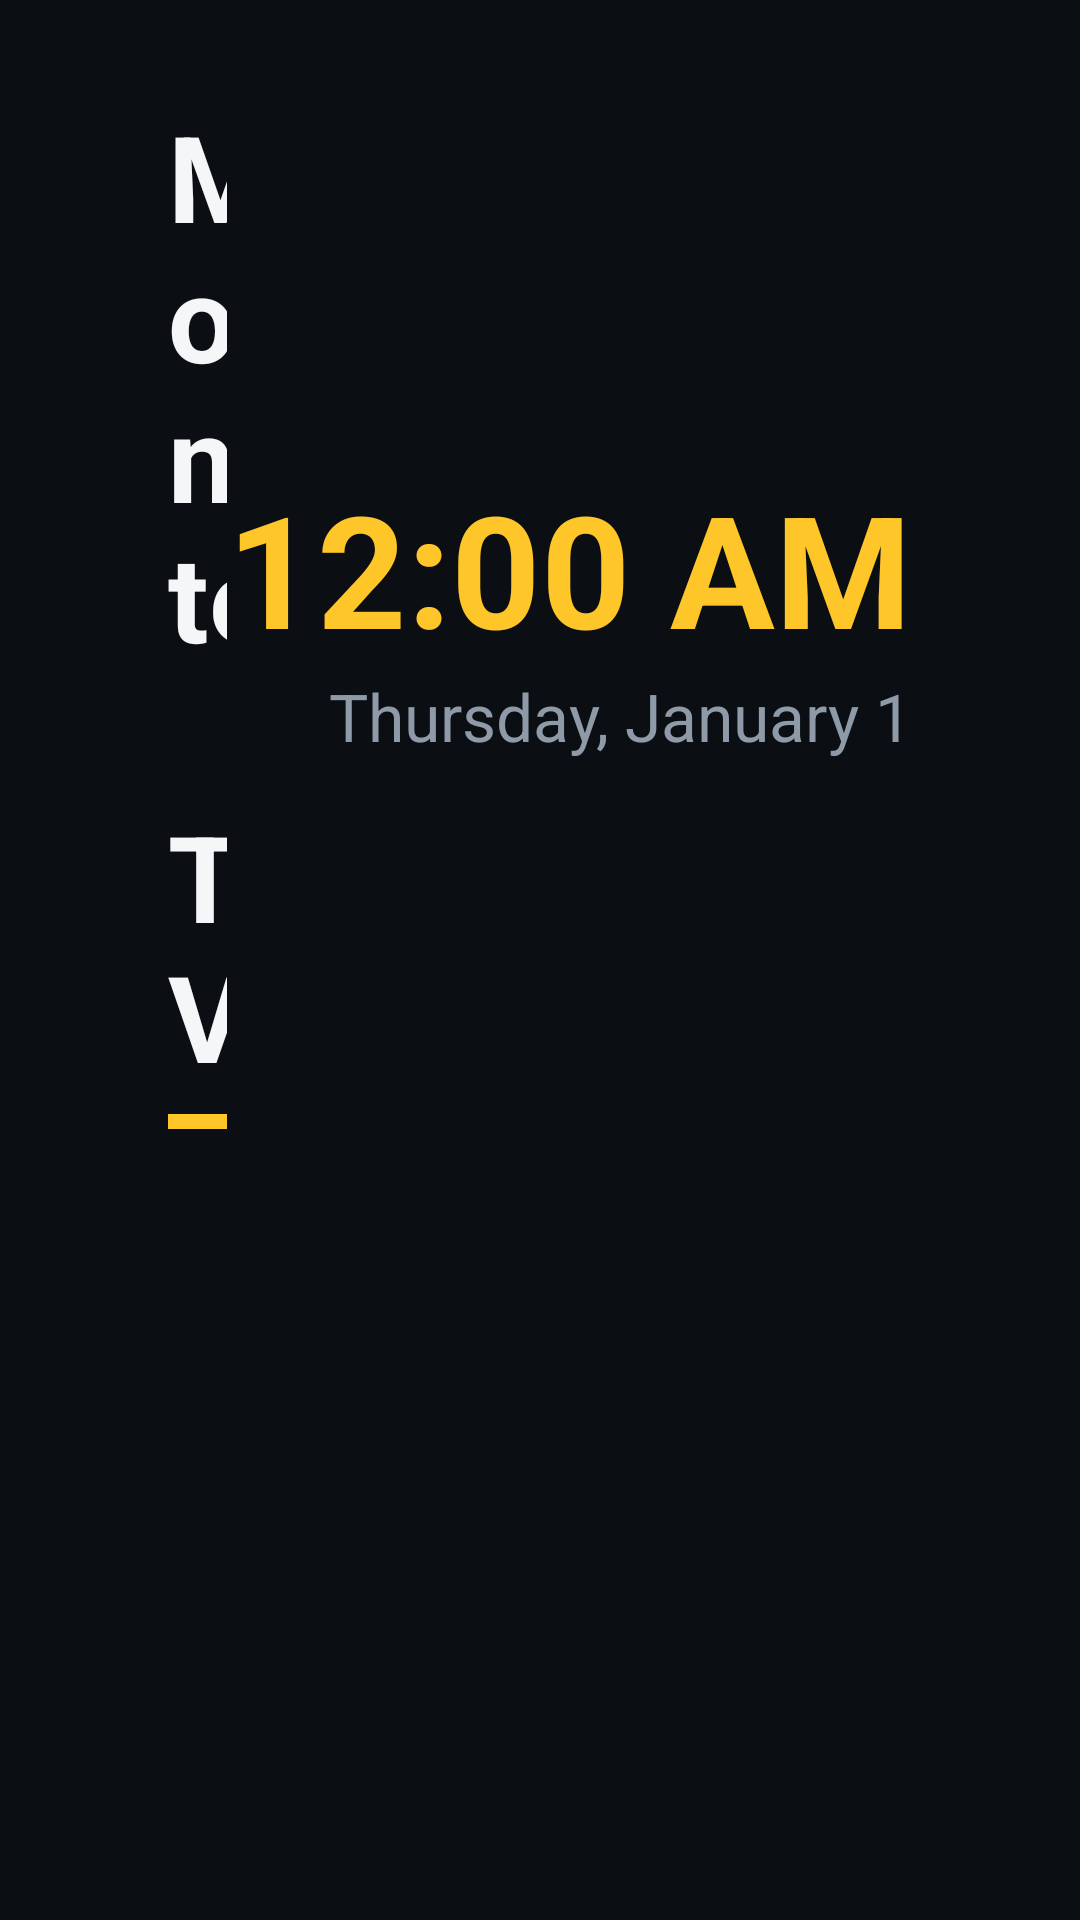

The Android layout XML behind this screen, and the referenced resources:
<!-- AndroidManifest.xml: application theme Theme.MonteTV -->
<!-- res/layout/activity_main.xml -->
<?xml version="1.0" encoding="utf-8"?>
<LinearLayout xmlns:android="http://schemas.android.com/apk/res/android"
    android:layout_width="match_parent"
    android:layout_height="match_parent"
    android:background="@color/bg"
    android:orientation="vertical"
    android:paddingLeft="56dp"
    android:paddingRight="56dp"
    android:paddingTop="32dp">

    <LinearLayout
        android:layout_width="match_parent"
        android:layout_height="wrap_content"
        android:gravity="center_vertical"
        android:orientation="horizontal">

        <LinearLayout
            android:layout_width="0dp"
            android:layout_height="wrap_content"
            android:layout_weight="1"
            android:orientation="vertical">

            <TextView
                android:id="@+id/title"
                android:layout_width="wrap_content"
                android:layout_height="wrap_content"
                android:text="@string/home_title"
                android:textColor="@color/fg"
                android:textSize="40sp"
                android:textStyle="bold" />

            <View
                android:layout_width="72dp"
                android:layout_height="5dp"
                android:layout_marginTop="6dp"
                android:background="@color/accent" />
        </LinearLayout>

        <LinearLayout
            android:layout_width="wrap_content"
            android:layout_height="wrap_content"
            android:gravity="end"
            android:orientation="vertical">

            <TextClock
                android:id="@+id/clock"
                android:layout_width="wrap_content"
                android:layout_height="wrap_content"
                android:format12Hour="h:mm a"
                android:format24Hour="HH:mm"
                android:textColor="@color/accent"
                android:textSize="52sp"
                android:textStyle="bold" />

            <TextClock
                android:id="@+id/date"
                android:layout_width="wrap_content"
                android:layout_height="wrap_content"
                android:format12Hour="EEEE, MMMM d"
                android:format24Hour="EEEE, MMMM d"
                android:textColor="@color/muted"
                android:textSize="22sp" />
        </LinearLayout>
    </LinearLayout>

    <ScrollView
        android:id="@+id/scroll"
        android:layout_width="match_parent"
        android:layout_height="0dp"
        android:layout_marginTop="24dp"
        android:layout_weight="1"
        android:clipToPadding="false"
        android:fillViewport="true"
        android:paddingBottom="32dp"
        android:scrollbars="none">

        
        <LinearLayout
            android:id="@+id/tiles"
            android:layout_width="match_parent"
            android:layout_height="wrap_content"
            android:clipChildren="false"
            android:clipToPadding="false"
            android:orientation="vertical"
            android:paddingTop="12dp" />
    </ScrollView>
</LinearLayout>
<!-- resources referenced by this layout -->
<resources>
  <color name="accent">#FFC629</color>
  <color name="bg">#0B0F14</color>
  <color name="fg">#F4F6F8</color>
  <color name="muted">#8E9AA8</color>
  <string name="home_title">Monte TV</string>
  <style name="Theme.MonteTV" parent="android:Theme.Material.NoActionBar.Fullscreen">
          <item name="android:windowBackground">@color/bg</item>
          <item name="android:colorBackground">@color/bg</item>
          <item name="android:colorAccent">@color/accent</item>
          <item name="android:colorPrimary">@color/bg</item>
          <item name="android:colorPrimaryDark">@color/bg</item>
          <item name="android:textColor">@color/fg</item>
          <item name="android:windowContentOverlay">@null</item>
          <item name="android:windowShowWallpaper">false</item>
      </style>
</resources>
